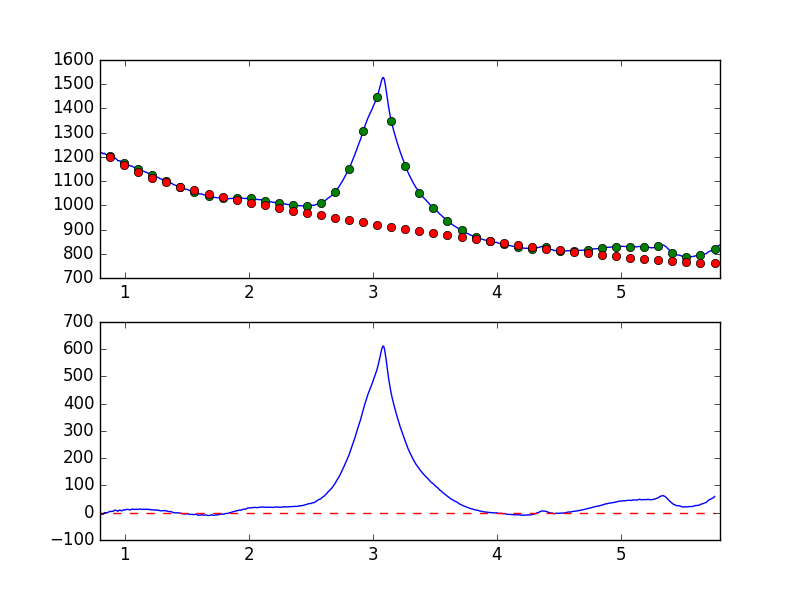

The data file committed next to this chart (first rows):
7.681951752392544019e-01, -8.974406572022871842e+00
7.738631750302433776e-01, -8.909934885946768190e+00
7.795311748212323533e-01, -8.291635353627725635e+00
7.851991746122213289e-01, -9.172404527157823395e+00
7.908671744032103046e-01, -7.818395794565731194e+00
7.965351741941992803e-01, -6.691929536068300877e+00
8.022031739851883669e-01, -7.706009725632156915e+00
8.078711737761772316e-01, -6.340412798161196406e+00
8.135391735671662072e-01, -5.470423001060680690e+00
8.192071733581552939e-01, -5.100719112983369996e+00
8.248751731491442696e-01, -5.947771904772253038e+00
8.305431729401332452e-01, -1.978174217580544791e+00
8.362111727311222209e-01, 5.645035683744481503e-01
8.418791725221110855e-01, -1.018997403685943937e+00
8.475471723131001722e-01, 3.671079547705176083e-01
8.532151721040891479e-01, -1.798083536589274445e-01
8.588831718950781235e-01, 2.456090720581869391e-01
8.645511716860672102e-01, 1.582040828267508914e+00
8.702191714770560749e-01, 2.376321808190368756e+00
8.758871712680450505e-01, 4.517694131609232500e+00
8.815551710590340262e-01, 4.324477066746567289e+00
8.872231708500230019e-01, 5.172721475170874328e+00
8.928911706410120885e-01, 4.223115529352980957e+00
8.985591704320010642e-01, 5.467028213860658070e+00
9.042271702229900399e-01, 4.747513083575995552e+00
9.098951700139790155e-01, 6.349762365255401164e+00
9.155631698049678802e-01, 8.966316918468237418e+00
9.212311695959569668e-01, 9.014815259032275208e+00
9.268991693869459425e-01, 9.314385160579604417e+00
9.325671691779349182e-01, 7.990062599867542303e+00
9.382351689689240049e-01, 7.504774178651132388e+00
9.439031687599129805e-01, 5.309849818999964555e+00
9.495711685509018452e-01, 6.803396786732946566e+00
9.552391683418909318e-01, 9.130348519544440933e+00
9.609071681328797965e-01, 9.610687283252445923e+00
9.665751679238688832e-01, 8.461612140551551420e+00
9.722431677148579698e-01, 6.956108286948392561e+00
9.779111675058468345e-01, 7.556125761698922361e+00
9.835791672968358101e-01, 8.987774760310003330e+00
9.892471670878246748e-01, 1.004808832984986111e+01
9.949151668788137615e-01, 1.131827920488831296e+01
1.000583166669802848e+00, 9.782361259140316179e+00
1.006251166460791602e+00, 1.093618768853298207e+01
1.011919166251780799e+00, 1.217072239845128934e+01
1.017587166042769553e+00, 1.288437558334226196e+01
1.023255165833758751e+00, 1.181979571890565239e+01
1.028923165624747726e+00, 1.149111565583893935e+01
1.034591165415736702e+00, 1.167626219015210154e+01
1.040259165206725678e+00, 1.075802051629307243e+01
1.045927164997714431e+00, 1.053372660996001287e+01
1.051595164788703629e+00, 1.214727406403903842e+01
1.057263164579692605e+00, 1.276306428391512782e+01
1.062931164370681802e+00, 1.328023988591144189e+01
1.068599164161670556e+00, 1.230827063478795935e+01
1.074267163952659310e+00, 1.255342805311829579e+01
1.079935163743648507e+00, 1.233563112441242993e+01
1.085603163534637483e+00, 1.237970605874397734e+01
1.091271163325626681e+00, 1.247163629274791674e+01
1.096939163116615434e+00, 1.302191698180968160e+01
1.102607162907604632e+00, 1.161462726568993276e+01
1.108275162698593386e+00, 1.255650253414955841e+01
... 839 more rows
